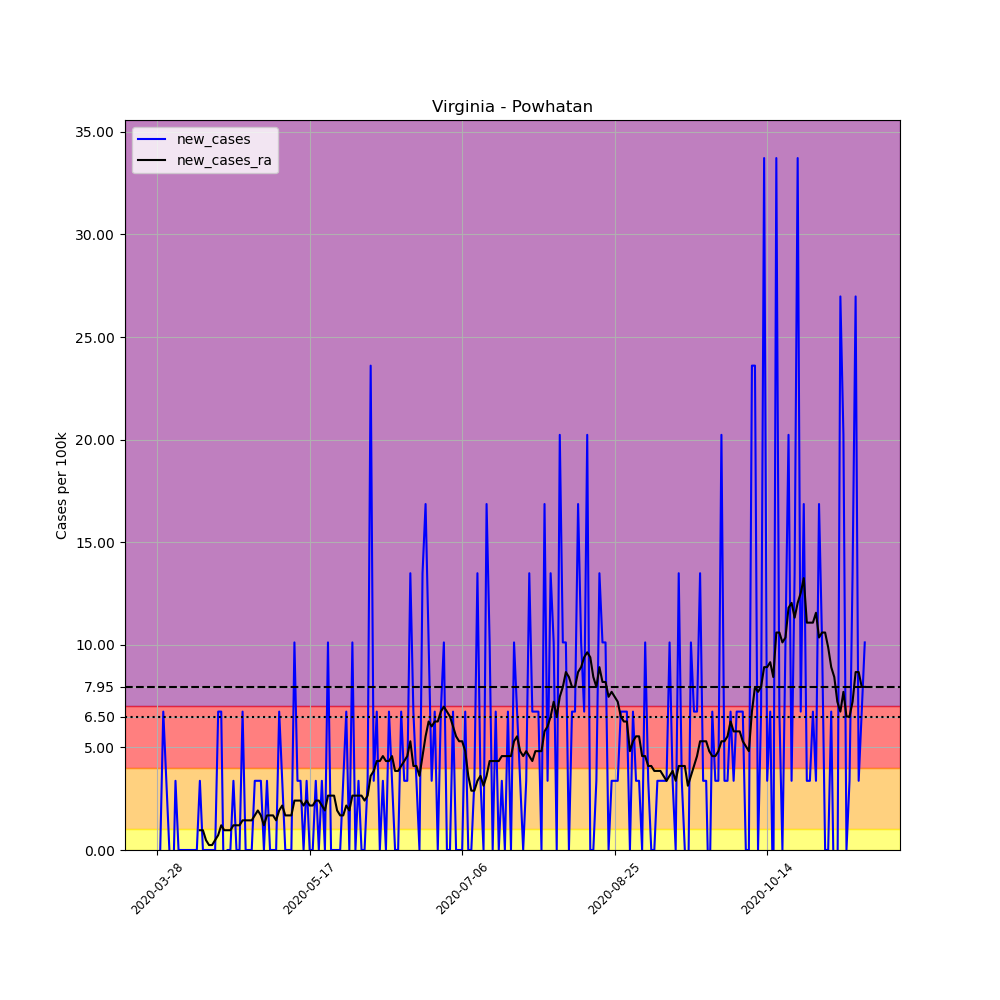

The table this chart was drawn from, first rows:
, date, county, state, fips, cases, deaths, COUNTY, STNAME, CTYNAME, POPESTIMATE2019, per_100k, new_cases, new_cases_ra
447048, 2020-03-28, Powhatan, Virginia, 51145, 1, 0, 145, Virginia, Powhatan, 29652, 3.372, , 
447049, 2020-03-29, Powhatan, Virginia, 51145, 1, 0, 145, Virginia, Powhatan, 29652, 3.372, 0.0, 
447050, 2020-03-30, Powhatan, Virginia, 51145, 3, 0, 145, Virginia, Powhatan, 29652, 10.12, 6.745, 
447051, 2020-03-31, Powhatan, Virginia, 51145, 4, 0, 145, Virginia, Powhatan, 29652, 13.49, 3.372, 
447052, 2020-04-01, Powhatan, Virginia, 51145, 4, 0, 145, Virginia, Powhatan, 29652, 13.49, 0.0, 
447053, 2020-04-02, Powhatan, Virginia, 51145, 3, 0, 145, Virginia, Powhatan, 29652, 10.12, -3.372, 
447054, 2020-04-03, Powhatan, Virginia, 51145, 4, 0, 145, Virginia, Powhatan, 29652, 13.49, 3.372, 
447055, 2020-04-04, Powhatan, Virginia, 51145, 4, 0, 145, Virginia, Powhatan, 29652, 13.49, 0.0, 
447056, 2020-04-05, Powhatan, Virginia, 51145, 4, 0, 145, Virginia, Powhatan, 29652, 13.49, 0.0, 
447057, 2020-04-06, Powhatan, Virginia, 51145, 4, 0, 145, Virginia, Powhatan, 29652, 13.49, 0.0, 
447058, 2020-04-07, Powhatan, Virginia, 51145, 4, 0, 145, Virginia, Powhatan, 29652, 13.49, 0.0, 
447059, 2020-04-08, Powhatan, Virginia, 51145, 4, 0, 145, Virginia, Powhatan, 29652, 13.49, 0.0, 
447060, 2020-04-09, Powhatan, Virginia, 51145, 4, 0, 145, Virginia, Powhatan, 29652, 13.49, 0.0, 
447061, 2020-04-10, Powhatan, Virginia, 51145, 4, 0, 145, Virginia, Powhatan, 29652, 13.49, 0.0, 
447062, 2020-04-11, Powhatan, Virginia, 51145, 5, 0, 145, Virginia, Powhatan, 29652, 16.86, 3.372, 0.9636
447063, 2020-04-12, Powhatan, Virginia, 51145, 5, 0, 145, Virginia, Powhatan, 29652, 16.86, 0.0, 0.9636
447064, 2020-04-13, Powhatan, Virginia, 51145, 5, 0, 145, Virginia, Powhatan, 29652, 16.86, 0.0, 0.4818
447065, 2020-04-14, Powhatan, Virginia, 51145, 5, 0, 145, Virginia, Powhatan, 29652, 16.86, 0.0, 0.2409
447066, 2020-04-15, Powhatan, Virginia, 51145, 5, 0, 145, Virginia, Powhatan, 29652, 16.86, 0.0, 0.2409
447067, 2020-04-16, Powhatan, Virginia, 51145, 5, 0, 145, Virginia, Powhatan, 29652, 16.86, 0.0, 0.4818
447068, 2020-04-17, Powhatan, Virginia, 51145, 7, 0, 145, Virginia, Powhatan, 29652, 23.61, 6.745, 0.7227
447069, 2020-04-18, Powhatan, Virginia, 51145, 9, 0, 145, Virginia, Powhatan, 29652, 30.35, 6.745, 1.204
447070, 2020-04-19, Powhatan, Virginia, 51145, 8, 0, 145, Virginia, Powhatan, 29652, 26.98, -3.372, 0.9636
447071, 2020-04-20, Powhatan, Virginia, 51145, 8, 0, 145, Virginia, Powhatan, 29652, 26.98, 0.0, 0.9636
447072, 2020-04-21, Powhatan, Virginia, 51145, 8, 0, 145, Virginia, Powhatan, 29652, 26.98, 0.0, 0.9636
447073, 2020-04-22, Powhatan, Virginia, 51145, 9, 0, 145, Virginia, Powhatan, 29652, 30.35, 3.372, 1.204
447074, 2020-04-23, Powhatan, Virginia, 51145, 9, 0, 145, Virginia, Powhatan, 29652, 30.35, 0.0, 1.204
447075, 2020-04-24, Powhatan, Virginia, 51145, 9, 0, 145, Virginia, Powhatan, 29652, 30.35, 0.0, 1.204
447076, 2020-04-25, Powhatan, Virginia, 51145, 11, 0, 145, Virginia, Powhatan, 29652, 37.1, 6.745, 1.445
447077, 2020-04-26, Powhatan, Virginia, 51145, 11, 0, 145, Virginia, Powhatan, 29652, 37.1, 0.0, 1.445
447078, 2020-04-27, Powhatan, Virginia, 51145, 11, 0, 145, Virginia, Powhatan, 29652, 37.1, 0.0, 1.445
447079, 2020-04-28, Powhatan, Virginia, 51145, 11, 0, 145, Virginia, Powhatan, 29652, 37.1, 0.0, 1.445
447080, 2020-04-29, Powhatan, Virginia, 51145, 12, 0, 145, Virginia, Powhatan, 29652, 40.47, 3.372, 1.686
447081, 2020-04-30, Powhatan, Virginia, 51145, 13, 0, 145, Virginia, Powhatan, 29652, 43.84, 3.372, 1.927
447082, 2020-05-01, Powhatan, Virginia, 51145, 14, 0, 145, Virginia, Powhatan, 29652, 47.21, 3.372, 1.686
447083, 2020-05-02, Powhatan, Virginia, 51145, 14, 0, 145, Virginia, Powhatan, 29652, 47.21, 0.0, 1.204
447084, 2020-05-03, Powhatan, Virginia, 51145, 15, 0, 145, Virginia, Powhatan, 29652, 50.59, 3.372, 1.686
447085, 2020-05-04, Powhatan, Virginia, 51145, 15, 0, 145, Virginia, Powhatan, 29652, 50.59, 0.0, 1.686
447086, 2020-05-05, Powhatan, Virginia, 51145, 15, 0, 145, Virginia, Powhatan, 29652, 50.59, 0.0, 1.686
447087, 2020-05-06, Powhatan, Virginia, 51145, 15, 0, 145, Virginia, Powhatan, 29652, 50.59, 0.0, 1.445
447088, 2020-05-07, Powhatan, Virginia, 51145, 17, 0, 145, Virginia, Powhatan, 29652, 57.33, 6.745, 1.927
447089, 2020-05-08, Powhatan, Virginia, 51145, 18, 0, 145, Virginia, Powhatan, 29652, 60.7, 3.372, 2.168
447090, 2020-05-09, Powhatan, Virginia, 51145, 18, 0, 145, Virginia, Powhatan, 29652, 60.7, 0.0, 1.686
447091, 2020-05-10, Powhatan, Virginia, 51145, 18, 0, 145, Virginia, Powhatan, 29652, 60.7, 0.0, 1.686
447092, 2020-05-11, Powhatan, Virginia, 51145, 18, 0, 145, Virginia, Powhatan, 29652, 60.7, 0.0, 1.686
447093, 2020-05-12, Powhatan, Virginia, 51145, 21, 0, 145, Virginia, Powhatan, 29652, 70.82, 10.12, 2.409
447094, 2020-05-13, Powhatan, Virginia, 51145, 22, 0, 145, Virginia, Powhatan, 29652, 74.19, 3.372, 2.409
447095, 2020-05-14, Powhatan, Virginia, 51145, 23, 0, 145, Virginia, Powhatan, 29652, 77.57, 3.372, 2.409
447096, 2020-05-15, Powhatan, Virginia, 51145, 23, 0, 145, Virginia, Powhatan, 29652, 77.57, 0.0, 2.168
447097, 2020-05-16, Powhatan, Virginia, 51145, 24, 0, 145, Virginia, Powhatan, 29652, 80.94, 3.372, 2.409
447098, 2020-05-17, Powhatan, Virginia, 51145, 24, 0, 145, Virginia, Powhatan, 29652, 80.94, 0.0, 2.168
447099, 2020-05-18, Powhatan, Virginia, 51145, 24, 0, 145, Virginia, Powhatan, 29652, 80.94, 0.0, 2.168
447100, 2020-05-19, Powhatan, Virginia, 51145, 25, 0, 145, Virginia, Powhatan, 29652, 84.31, 3.372, 2.409
447101, 2020-05-20, Powhatan, Virginia, 51145, 25, 0, 145, Virginia, Powhatan, 29652, 84.31, 0.0, 2.409
447102, 2020-05-21, Powhatan, Virginia, 51145, 26, 0, 145, Virginia, Powhatan, 29652, 87.68, 3.372, 2.168
447103, 2020-05-22, Powhatan, Virginia, 51145, 26, 0, 145, Virginia, Powhatan, 29652, 87.68, 0.0, 1.927
447104, 2020-05-23, Powhatan, Virginia, 51145, 29, 0, 145, Virginia, Powhatan, 29652, 97.8, 10.12, 2.65
447105, 2020-05-24, Powhatan, Virginia, 51145, 29, 0, 145, Virginia, Powhatan, 29652, 97.8, 0.0, 2.65
447106, 2020-05-25, Powhatan, Virginia, 51145, 29, 0, 145, Virginia, Powhatan, 29652, 97.8, 0.0, 2.65
447107, 2020-05-26, Powhatan, Virginia, 51145, 29, 0, 145, Virginia, Powhatan, 29652, 97.8, 0.0, 1.927
... 173 more rows
